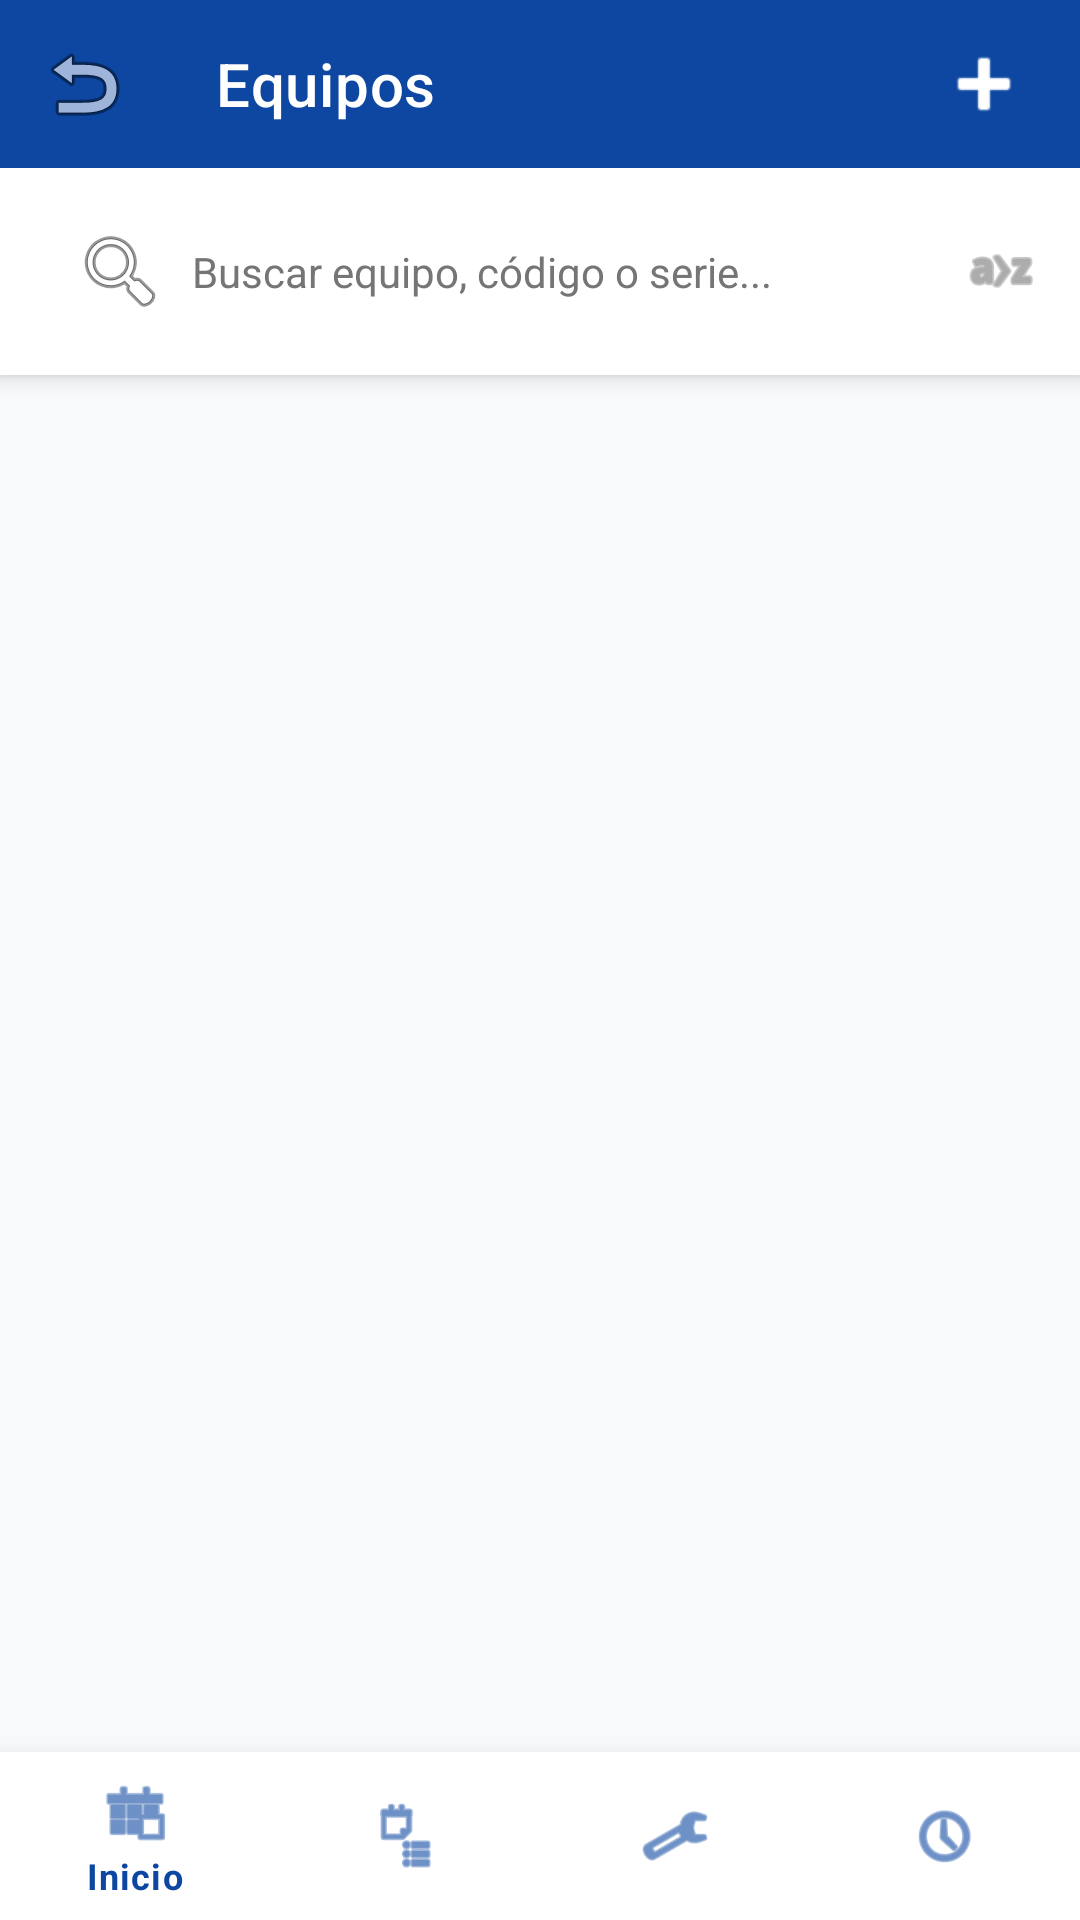

Android layout source for this screen:
<!-- AndroidManifest.xml: application theme Theme.ClimaTrack -->
<!-- res/layout/activity_equipment.xml -->
<?xml version="1.0" encoding="utf-8"?>
<androidx.coordinatorlayout.widget.CoordinatorLayout xmlns:android="http://schemas.android.com/apk/res/android"
    xmlns:app="http://schemas.android.com/apk/res-auto"
    xmlns:tools="http://schemas.android.com/tools"
    android:layout_width="match_parent"
    android:layout_height="match_parent"
    android:background="#F8F9FA"
    android:fitsSystemWindows="true"
    tools:context=".activities.EquipmentActivity">

    <com.google.android.material.appbar.AppBarLayout
        android:layout_width="match_parent"
        android:layout_height="wrap_content"
        android:elevation="0dp">

        <androidx.appcompat.widget.Toolbar
            android:id="@+id/toolbar"
            android:layout_width="match_parent"
            android:layout_height="?attr/actionBarSize"
            android:background="@color/primary"
            app:navigationIcon="@android:drawable/ic_menu_revert"
            app:navigationIconTint="@color/white"
            app:title="Equipos"
            app:titleTextColor="@color/white">

            <ImageView
                android:id="@+id/btnAddEquipment"
                android:layout_width="wrap_content"
                android:layout_height="wrap_content"
                android:layout_gravity="end"
                android:layout_marginEnd="16dp"
                android:src="@android:drawable/ic_input_add"
                app:tint="@color/white"
                android:contentDescription="Agregar Equipo" />
        </androidx.appcompat.widget.Toolbar>

        <LinearLayout
            android:layout_width="match_parent"
            android:layout_height="wrap_content"
            android:background="@color/white"
            android:orientation="horizontal"
            android:padding="12dp"
            android:gravity="center_vertical">

            <EditText
                android:id="@+id/etSearchEquipment"
                android:layout_width="0dp"
                android:layout_height="45dp"
                android:layout_weight="1"
                android:background="@drawable/bg_edittext"
                android:drawableStart="@android:drawable/ic_menu_search"
                android:drawablePadding="8dp"
                android:hint="Buscar equipo, código o serie..."
                android:textColor="@color/black"
                android:textColorHint="@color/text_secondary"
                android:paddingHorizontal="12dp"
                android:textSize="14sp"
                android:inputType="text"
                android:importantForAutofill="no" />

            <ImageView
                android:id="@+id/btnSortEquipment"
                android:layout_width="28dp"
                android:layout_height="28dp"
                android:layout_marginStart="12dp"
                android:background="?attr/selectableItemBackgroundBorderless"
                android:src="@android:drawable/ic_menu_sort_alphabetically"
                app:tint="@color/text_secondary"
                android:contentDescription="Filtrar" />
        </LinearLayout>
    </com.google.android.material.appbar.AppBarLayout>

    <androidx.recyclerview.widget.RecyclerView
        android:id="@+id/rvEquipment"
        android:layout_width="match_parent"
        android:layout_height="match_parent"
        android:padding="8dp"
        android:clipToPadding="false"
        app:layout_behavior="@string/appbar_scrolling_view_behavior"
        tools:listitem="@layout/item_equipment" />

    <com.google.android.material.bottomnavigation.BottomNavigationView
        android:id="@+id/bottomNavigation"
        android:layout_width="match_parent"
        android:layout_height="wrap_content"
        android:layout_gravity="bottom"
        android:background="@color/white"
        app:itemIconTint="@color/primary"
        app:itemTextColor="@color/primary"
        app:menu="@menu/bottom_nav_menu" />

</androidx.coordinatorlayout.widget.CoordinatorLayout>
<!-- res/layout/item_equipment.xml (included above) -->
<?xml version="1.0" encoding="utf-8"?>
<com.google.android.material.card.MaterialCardView xmlns:android="http://schemas.android.com/apk/res/android"
    xmlns:app="http://schemas.android.com/apk/res-auto"
    xmlns:tools="http://schemas.android.com/tools"
    android:layout_width="match_parent"
    android:layout_height="wrap_content"
    android:layout_marginHorizontal="12dp"
    android:layout_marginVertical="6dp"
    app:cardCornerRadius="12dp"
    app:cardElevation="2dp"
    app:strokeColor="#E0E0E0"
    app:strokeWidth="1dp">

    <LinearLayout
        android:layout_width="match_parent"
        android:layout_height="wrap_content"
        android:gravity="center_vertical"
        android:orientation="horizontal"
        android:padding="12dp">

        
        <com.google.android.material.card.MaterialCardView
            android:layout_width="60dp"
            android:layout_height="60dp"
            app:cardBackgroundColor="#F1F3F9"
            app:cardCornerRadius="10dp"
            app:cardElevation="0dp">
            <ImageView
                android:layout_width="32dp"
                android:layout_height="32dp"
                android:layout_gravity="center"
                android:src="@drawable/ic_hvac_unit"
                app:tint="@color/primary"
                android:contentDescription="Equipo" />
        </com.google.android.material.card.MaterialCardView>

        <LinearLayout
            android:layout_width="0dp"
            android:layout_height="wrap_content"
            android:layout_marginStart="16dp"
            android:layout_weight="1"
            android:orientation="vertical">

            <RelativeLayout
                android:layout_width="match_parent"
                android:layout_height="wrap_content">
                <TextView
                    android:id="@+id/tvEquipmentCode"
                    android:layout_width="wrap_content"
                    android:layout_height="wrap_content"
                    android:text="EQ-00015"
                    android:textColor="@color/primary"
                    android:textSize="15sp"
                    android:textStyle="bold" />

                <TextView
                    android:id="@+id/tvEquipmentStatus"
                    android:layout_width="wrap_content"
                    android:layout_height="wrap_content"
                    android:layout_alignParentEnd="true"
                    android:background="@drawable/status_finished_bg"
                    android:paddingHorizontal="8dp"
                    android:paddingVertical="2dp"
                    android:text="OPERATIVO"
                    android:textColor="@color/status_finished"
                    android:textSize="9sp"
                    android:textStyle="bold" />
            </RelativeLayout>

            <TextView
                android:id="@+id/tvEquipmentType"
                android:layout_width="wrap_content"
                android:layout_height="wrap_content"
                android:layout_marginTop="2dp"
                android:text="Tipo: Split Pared"
                android:textColor="@color/black"
                android:textSize="13sp" />

            <TextView
                android:id="@+id/tvEquipmentBrandModel"
                android:layout_width="wrap_content"
                android:layout_height="wrap_content"
                android:text="Marca/Modelo: LG - Dual Inverter"
                android:textColor="@color/text_secondary"
                android:textSize="12sp" />

            <TextView
                android:id="@+id/tvEquipmentSerial"
                android:layout_width="wrap_content"
                android:layout_height="wrap_content"
                android:text="Serie: LG24TI2022015"
                android:textColor="@color/text_secondary"
                android:textSize="12sp" />

            <TextView
                android:id="@+id/tvEquipmentClient"
                android:layout_width="wrap_content"
                android:layout_height="wrap_content"
                android:text="Cliente: ACME S.A.S."
                android:textColor="@color/text_secondary"
                android:textSize="12sp" />
        </LinearLayout>

        <ImageView
            android:layout_width="20dp"
            android:layout_height="20dp"
            android:layout_marginStart="8dp"
            android:src="@android:drawable/ic_media_play"
            app:tint="@color/text_secondary"
            android:contentDescription="Ver detalle" />

    </LinearLayout>
</com.google.android.material.card.MaterialCardView>
<!-- resources referenced by this layout -->
<resources>
  <color name="black">#FF000000</color>
  <color name="primary">#0D47A1</color>
  <color name="status_finished">#388E3C</color>
  <color name="text_secondary">#757575</color>
  <color name="white">#FFFFFFFF</color>
  <!-- drawable ic_hvac_unit (drawable) -->
  <?xml version="1.0" encoding="utf-8"?>
  <vector xmlns:android="http://schemas.android.com/apk/res/android"
      android:width="24dp"
      android:height="24dp"
      android:viewportWidth="24"
      android:viewportHeight="24">
      <path
          android:fillColor="#000000"
          android:pathData="M2,7V17H22V7H2M4,9H12V11H4V9M4,13H12V15H4V13M18,15A3,3 0 0,1 15,12A3,3 0 0,1 18,9A3,3 0 0,1 21,12A3,3 0 0,1 18,15M18,10.5A1.5,1.5 0 0,0 16.5,12A1.5,1.5 0 0,0 18,13.5A1.5,1.5 0 0,0 19.5,12A1.5,1.5 0 0,0 18,10.5Z" />
  </vector>
  <!-- drawable status_finished_bg (drawable) -->
  <?xml version="1.0" encoding="utf-8"?>
  <shape xmlns:android="http://schemas.android.com/apk/res/android">
      <solid android:color="@color/status_finished_bg" />
      <corners android:radius="16dp" />
  </shape>
  <style name="Theme.ClimaTrack" parent="Base.Theme.ClimaTrack" />
  <color name="status_finished_bg">#E8F5E9</color>
  <style name="Base.Theme.ClimaTrack" parent="Theme.MaterialComponents.DayNight.NoActionBar">
          
          <item name="colorPrimary">@color/primary</item>
          <item name="colorPrimaryVariant">@color/primary_dark</item>
          <item name="colorOnPrimary">@color/white</item>
          <item name="colorSecondary">@color/accent</item>
          <item name="android:statusBarColor">@color/primary</item>
      </style>
  <color name="primary_dark">#002171</color>
  <color name="accent">#2196F3</color>
</resources>
